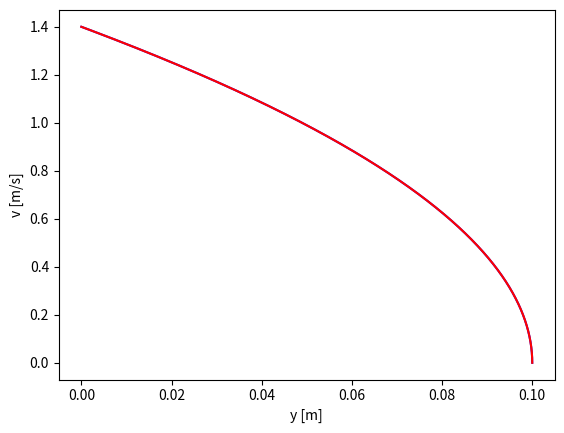

Here is the Python script that generated this plot:
import numpy as np
import matplotlib.pyplot as plt

# Faça uma simulação do movimento da bola usando o metodo de Euler-Cromer com as
# seguintes condições inicias: x(t = 0) = 0 m; vx(t = 0) = 0 m/s

t0 = 0.0 # condição inicial, tempo [s]
tf = 4.0 # limite do domínio, tempo final [s]
dt = 0.001 # passo [s]

vx0 = 0.0 # condição inicial, módulo da velocidade inicial [m/s]
x0 = 0.0 # condição inicial, coordenada x da posição inicial [m]
y0 = 0.1 # condição inicial, coordenada y da posição inicial [m]
g = 9.80665 # aceleração gravitacional (valor standard) [m/s^2]

# Trajetória y(x)
# y(x) = 0.025 * (x - 2)**2 para x < 2, de outra forma y(x) = 0
def y_func(x: float) -> float:
    return 0.025 * (x - 2)**2 if x < 2.0 else 0.0

# Derivada de y em ordem a x
# dy/dx = 0.05 * (x - 2) para x < 2, de outra forma dy/dx = 0
def dydx_func(x: float) -> float:
    return 0.05 * (x - 2) if x < 2.0 else 0.0

# inicializar domínio [ano]
t = np.arange(t0, tf, dt)
# inicializar solução, aceleração a 1D [m/s^2]
ax = np.zeros(np.size(t))
# inicializar solução, velocidade [m/s]
vx = np.zeros(np.size(t))
vx[0] = vx0
# inicializar solução, posição [m]
x = np.zeros(np.size(t))
y = np.zeros(np.size(t))
x[0] = x0
y[0] = y0

for i in range(np.size(t) - 1):
    # aceleração
    ax[i] = -g * dydx_func(x[i])
    # Metodo de Euler-Cromer
    vx[i + 1] = vx[i] + ax[i] * dt
    x[i + 1] = x[i] + vx[i + 1] * dt
    y[i + 1] = y_func(x[i+1])

x1 = x
y1 = y
vx1 = vx
x2 = x
y2 = y
vx2 = vx

plt.plot(y1, vx1, 'b-', y2, vx2, 'r-')
plt.xlabel("y [m]")
plt.ylabel("v [m/s]")
plt.show()